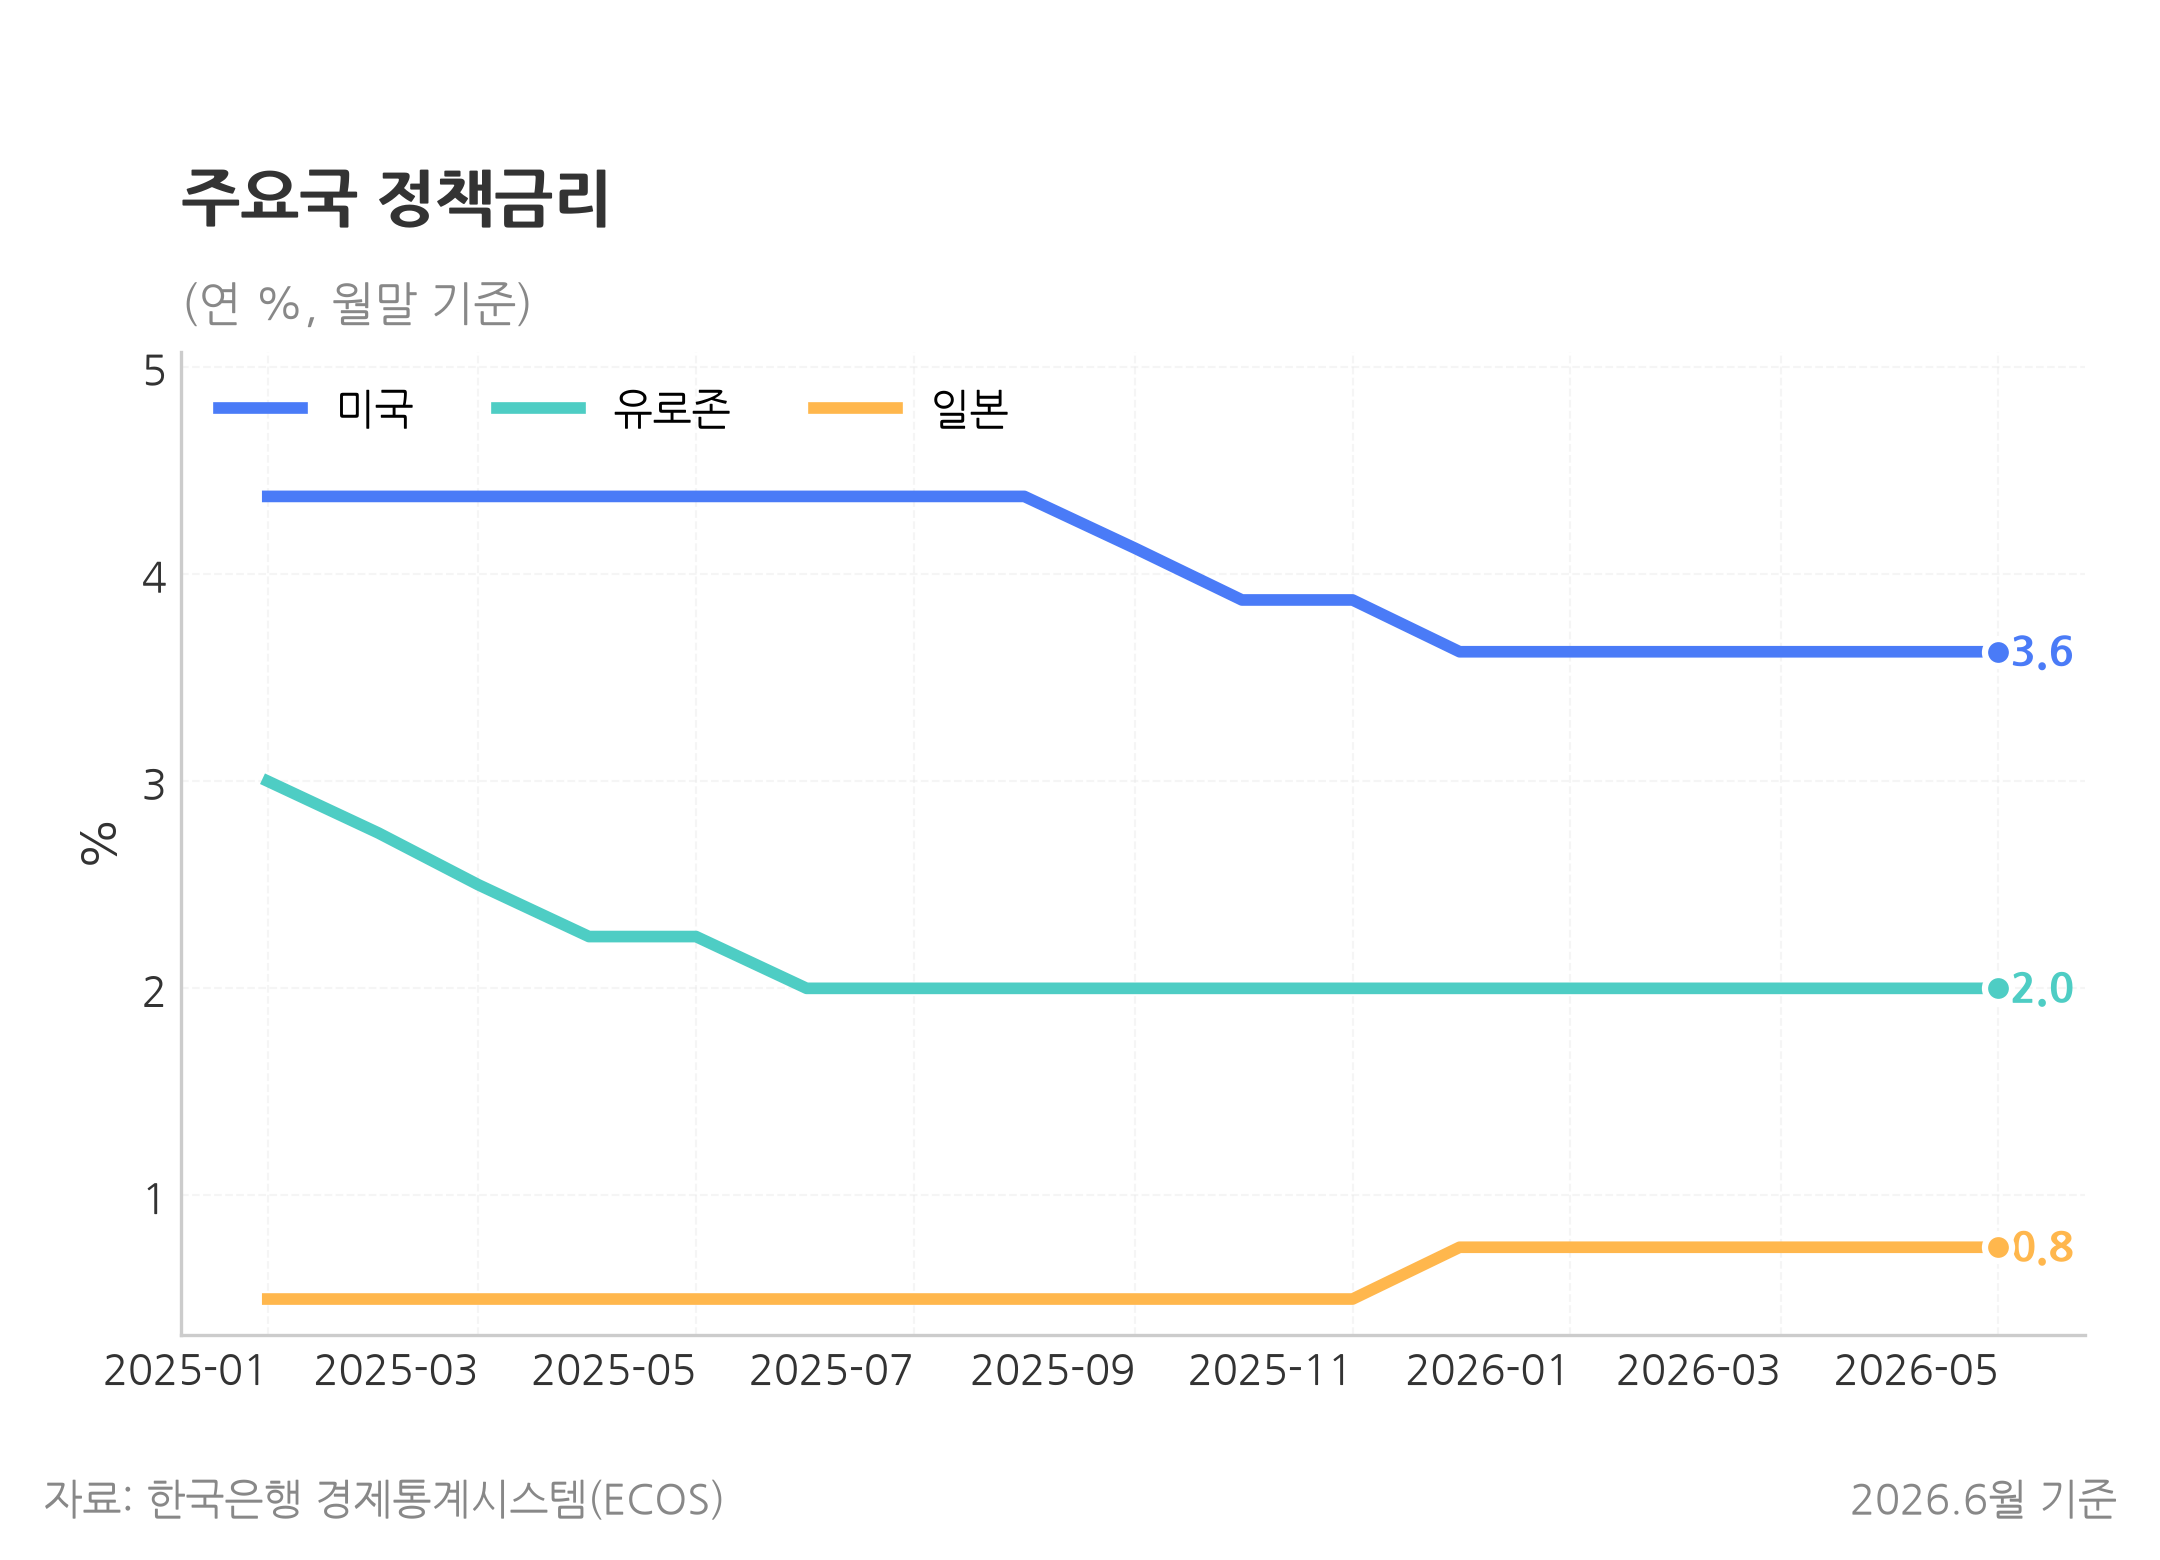

The data file committed next to this chart (first rows):
date, label, value
2025-01-01, 미국, 4.375
2025-02-01, 미국, 4.375
2025-03-01, 미국, 4.375
2025-04-01, 미국, 4.375
2025-05-01, 미국, 4.375
2025-06-01, 미국, 4.375
2025-07-01, 미국, 4.375
2025-08-01, 미국, 4.375
2025-09-01, 미국, 4.125
2025-10-01, 미국, 3.875
2025-11-01, 미국, 3.875
2025-12-01, 미국, 3.625
2026-01-01, 미국, 3.625
2026-02-01, 미국, 3.625
2026-03-01, 미국, 3.625
2026-04-01, 미국, 3.625
2026-05-01, 미국, 3.625
2025-01-01, 유로존, 3.0
2025-02-01, 유로존, 2.75
2025-03-01, 유로존, 2.5
2025-04-01, 유로존, 2.25
2025-05-01, 유로존, 2.25
2025-06-01, 유로존, 2.0
2025-07-01, 유로존, 2.0
2025-08-01, 유로존, 2.0
2025-09-01, 유로존, 2.0
2025-10-01, 유로존, 2.0
2025-11-01, 유로존, 2.0
2025-12-01, 유로존, 2.0
2026-01-01, 유로존, 2.0
2026-02-01, 유로존, 2.0
2026-03-01, 유로존, 2.0
2026-04-01, 유로존, 2.0
2026-05-01, 유로존, 2.0
2025-01-01, 일본, 0.5
2025-02-01, 일본, 0.5
2025-03-01, 일본, 0.5
2025-04-01, 일본, 0.5
2025-05-01, 일본, 0.5
2025-06-01, 일본, 0.5
2025-07-01, 일본, 0.5
2025-08-01, 일본, 0.5
2025-09-01, 일본, 0.5
2025-10-01, 일본, 0.5
2025-11-01, 일본, 0.5
2025-12-01, 일본, 0.75
2026-01-01, 일본, 0.75
2026-02-01, 일본, 0.75
2026-03-01, 일본, 0.75
2026-04-01, 일본, 0.75
2026-05-01, 일본, 0.75
